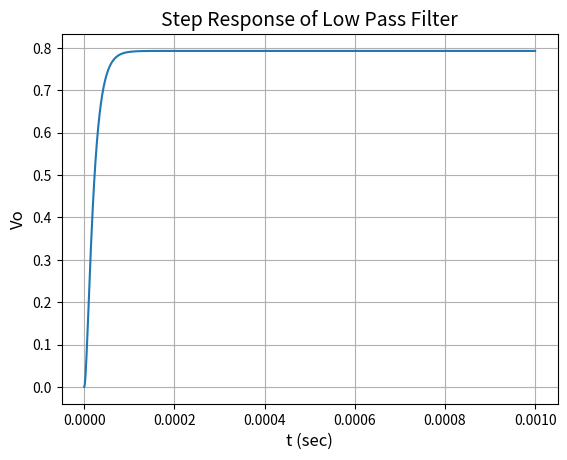
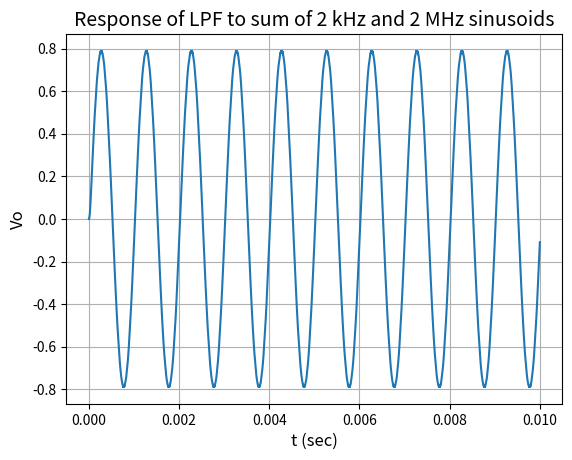
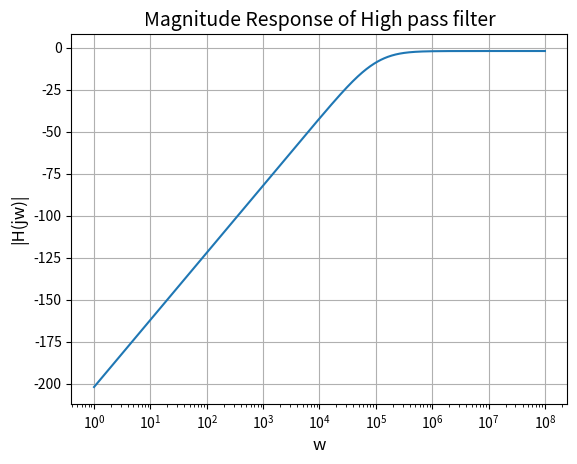
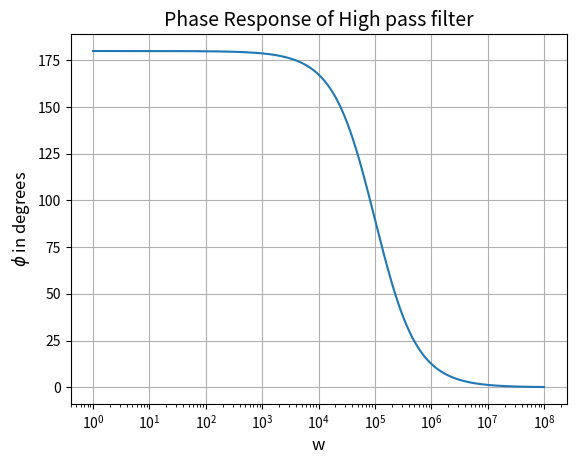
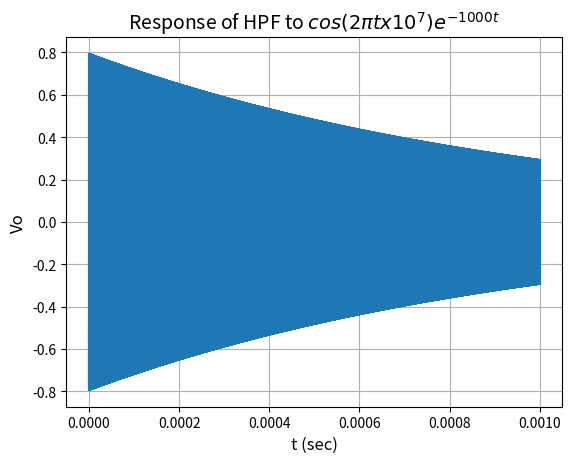
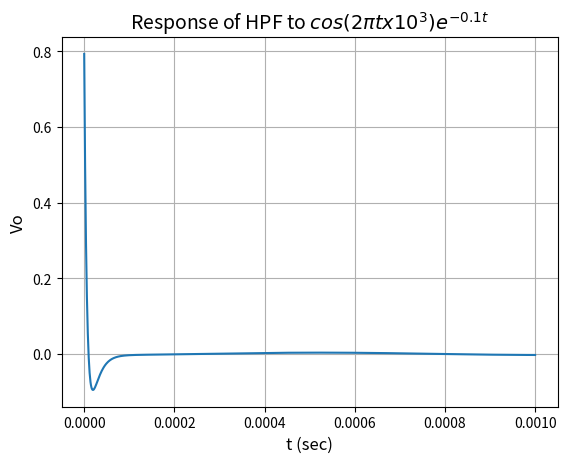
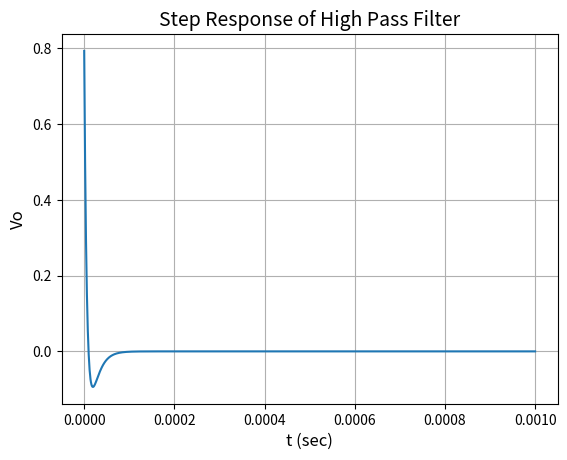

Reproduce these figures in Python, in order.
""" 
EE2703 Applied Programming Lab - Jan-May 2021 
Purpose : Assignment-8 - Submission, 
Date    : 26th April 2021, 
Author  : Sai Gautham Ravipati (EE19B053), 
Input   : None, 
Output  : Plots of Q1,Q2,Q3,Q4,Q5 
Usage   : python3 EE2703_ASSIGN8_EE19B053.py 
"""
"""
Importing necessary modules
"""
import numpy as np 
import scipy.signal as sp
import sympy as sy
import matplotlib.pyplot as plt
import os  
import warnings
warnings.filterwarnings("ignore")

os.makedirs('EE2703_ASN8', exist_ok = True)          #Creating a directory to store plots and data

"""
Set of function calls used elsewhere in the code including Low pass, High pass transfer function, 
conversion from sympy to scipy, step response of filters.
""" 
def lp_tf(R1,R2,C1,C2,G,Vi):

    """
    Solving matrix form of nodal analysis equation using sympy and the transfer function of 
    low pass filter is returned. 
    Inputs - Resistances  -  R1,R2 
             Capacitances -  C1,C2
             Op-amp Gain  -  G 
             Imput        -  Vi 
    Output - Transfer function when Vi is 1 
    """ 
    s = sy.symbols('s')    
    A = sy.Matrix([[0,0,1,-1/G],[-1/(1+s*R2*C2),1,0,0],[0,-G,G,1],[-1/R1-1/R2-s*C1,1/R2,0,s*C1]])    #Conductance matrix
    b = sy.Matrix([0,0,0,-Vi/R1])                                                                    #Source Vector 
    V = A.inv()*b                                                                                    #Inversion gives node voltages 
    return V[3]                                                                                      
    
def hp_tf(R1,R2,C1,C2,G,Vi):
    
    """
    Solving matrix form of nodal analysis equation using sympy and the transfer function of 
    high pass filter is returned. 
    Inputs - Resistances  -  R1,R2 (R2 is R3 given in Circuit)
             Capacitances -  C1,C2
             Op-amp Gain  -  G 
             Imput        -  Vi 
    Output - Transfer function when Vi is 1 
    """ 
    s = sy.symbols('s')
    A = sy.Matrix([[0,0,1,-1/G],[-s*R2*C2/(1+ s*R2*C2),1,0,0],[0,-G,G,1],[-1/R1-s*C1-s*C2,s*C2,0,1/R1]])    #Conductance matrix 
    b = sy.Matrix([0,0,0,-Vi*s*C1])                                                                         #Source vector  
    V = A.inv()*b                                                                                           #Inversion gives node voltages 
    return V[3]

def sy_to_sp(H_sy, s = sy.symbols('s')):

    """
    Converts a polynomial transfer function in sympy to numerator and denominator which can 
    be fed into sp.lti.
    """
    n, d = sy.simplify(H_sy).as_numer_denom()            #Expressions of numerator and denominator   
    p_nd = sy.Poly(n, s), sy.Poly(d, s)                  #Converting these expressions to polynomials 
    c_nd = [p.all_coeffs() for p in p_nd]                #Reading coefficients from polynomials 
    Hl, Hd = [sy.lambdify((),c)() for c in c_nd]         #Changing these to float quantities  
    return Hl,Hd
    
def step_response(n,d,t):

    """
    Given the coefficient vector of numerator, denominator of the transfer function and time
    range, returns the step response in time domain. 
    """ 
    H_sp = sp.lti(n,d)                        #Transfer function
    F_sp = sp.lti(n, np.polymul(d,[1,0]))     #Step Response in laplace domain
    _,x  = sp.impulse(F_sp,T = t)             #Step response in time domain 
    return x  

def plot_graph(x, y, xl, yl, pt, fn, flag) : 

    """
    Inputs - x  - datapoints of x-axis 
             y  - datapoints of y-axis 
             xl - x_label
             yl - y_label
             pt - plot_title
             fn - file name to be stored
             flag - 0 : linear plot 
                    1 : semilog plot
    """
    plt.figure()
    if flag == 0 : 
        plt.plot(x,y)
    elif flag == 1 : 
        plt.semilogx(x,y) 
    else :
        print('Only 0,1 are allowed for flag')
    plt.xlabel(xl,fontsize = 12)                
    plt.ylabel(yl, fontsize = 12)
    plt.title(pt, fontsize = 14)
    plt.grid('True')
    plt.savefig(fn)  
    return 0
    
print('Generating plots, please wait.') 

"""
Lines of code corresponding to Q1,2 (Low pass filter) 
"""
Vo_lp = lp_tf(1e4,1e4,1e-9,1e-9,1.586,1)     #Low pass transfer function in terms of symbolic variable s 
n_lp,d_lp = sy_to_sp(Vo_lp)                  #Obtaining the coefficients of numerator and denominator to be fed into sp.lti 
H_lp  = sp.lti(n_lp,d_lp)                    #Transfer function obtained using scipy.lti 

#---------------Q1---------------
t_1  = np.arange(0,1e-3,1e-6)                                                                    #Time range for which step response is computed 
x_1  = step_response(n_lp,d_lp,t_1)                                                              #Obtaining step response using function defined previously  
plot_graph(t_1,x_1,'t (sec)','Vo','Step Response of Low Pass Filter','EE2703_ASN8/Q1.jpg',0)     #Plotting step response vs time   

#---------------Q2---------------   
t_2  = np.arange(0,1e-2,1e-7)                                                                                       #Time range for which response to sum of sinusoids is computed 
Vi_2 = (np.sin(2e3*np.pi*t_2) + np.cos(2e6*np.pi*t_2))*(t_2>=0)                                                     #Variable holding the sinusodial function computed at values of t_2
t_2,x_2,_ = sp.lsim(H_lp,Vi_2,T = t_2)                                                                              #Using sp.lism to obtain the reponse to sum of sinusoids 
plot_graph(t_2,x_2,'t (sec)','Vo','Response of LPF to sum of 2 kHz and 2 MHz sinusoids','EE2703_ASN8/Q2.jpg',0)     #Plotting the function response vs time                            

"""
Lines of code corresponding to Q3,4,5 (High pass filter)
"""
Vo_hp = hp_tf(1e4,1e4,1e-9,1e-9,1.586,1)     #High pass transfer function in term of symbolic variable s  
n_hp,d_hp = sy_to_sp(Vo_hp)                  #Obtaining the coefficients of numerator and denominator to be fed into sp.lti 
H_hp  = sp.lti(n_hp,d_hp)                    #Transfer function obtained using scipy.lti 

#---------------Q3---------------
wrange  = np.logspace(0,8,801)                                                                                  #Range of w for which bode plot is plotted 
w,S,phi = H_hp.bode(w = wrange)                                                                                 #Using .bode to get the phase and the magnitude     
plot_graph(w,S,'w','|H(jw)|','Magnitude Response of High pass filter','EE2703_ASN8/Q3_mag.jpg',1)               #Plotting the bode magnitude plot 
plot_graph(w,phi,'w','$\phi$ in degrees','Phase Response of High pass filter','EE2703_ASN8/Q3_phase.jpg',1)     #Plotting the phase plot  

#---------------Q4---------------
t_4a  = np.arange(0,1e-3,1e-8)                                                                                       #Time range for which response is obtained 
Vi_4a = np.cos(2*np.pi*1e7*t_4a)*np.exp(-1000*t_4a)*(t_4a>=0)                                                        #Vi = cos(2*pi*1e7*t)*exp(-1000*t)*u(t)
t_4a,x_4a,_ = sp.lsim(H_hp,Vi_4a,T = t_4a)                                                                           #Using sp.lsim to get the response 
plot_graph(t_4a,x_4a,'t (sec)','Vo','Response of HPF to $cos(2\pi{t} x 10^7)e^{-1000t}$','EE2703_ASN8/Q4a.jpg',0)    #Plotting the response of decayed sinusoid 

t_4b  = np.arange(0,1e-3,1e-6)                                                                                       #Time range for which response is obtained 
Vi_4b = np.cos(2*np.pi*1e3*t_4b)*np.exp(-0.1*t_4b)*(t_4b>=0)                                                         #Vi = cos(2*pi*1e3*t)*exp(-0.1*t)*u(t)
t_4b,x_4b,_ = sp.lsim(H_hp,Vi_4b,T = t_4b)                                                                           #Using sp.lsim to get the response   
plot_graph(t_4b,x_4b,'t (sec)','Vo','Response of HPF to $cos(2\pi{t} x 10^3)e^{-0.1t}$','EE2703_ASN8/Q4b.jpg',0)     #Plotting the response of decayed sinusoid 

#---------------Q5---------------
t_5  = np.arange(0,1e-3,1e-6)                                                                     #Time range for which step response is computed
x_5  = step_response(n_hp,d_hp,t_5)                                                               #Obtaining step response using function defined previously 
plot_graph(t_5,x_5,'t (sec)','Vo','Step Response of High Pass Filter','EE2703_ASN8/Q5.jpg',0)     #Plotting step response vs time

print('All plots have been saven in EE2703_ASN8 directory')

"""
---------------------------------------End-Of-The-Code-----------------------------------------
"""
